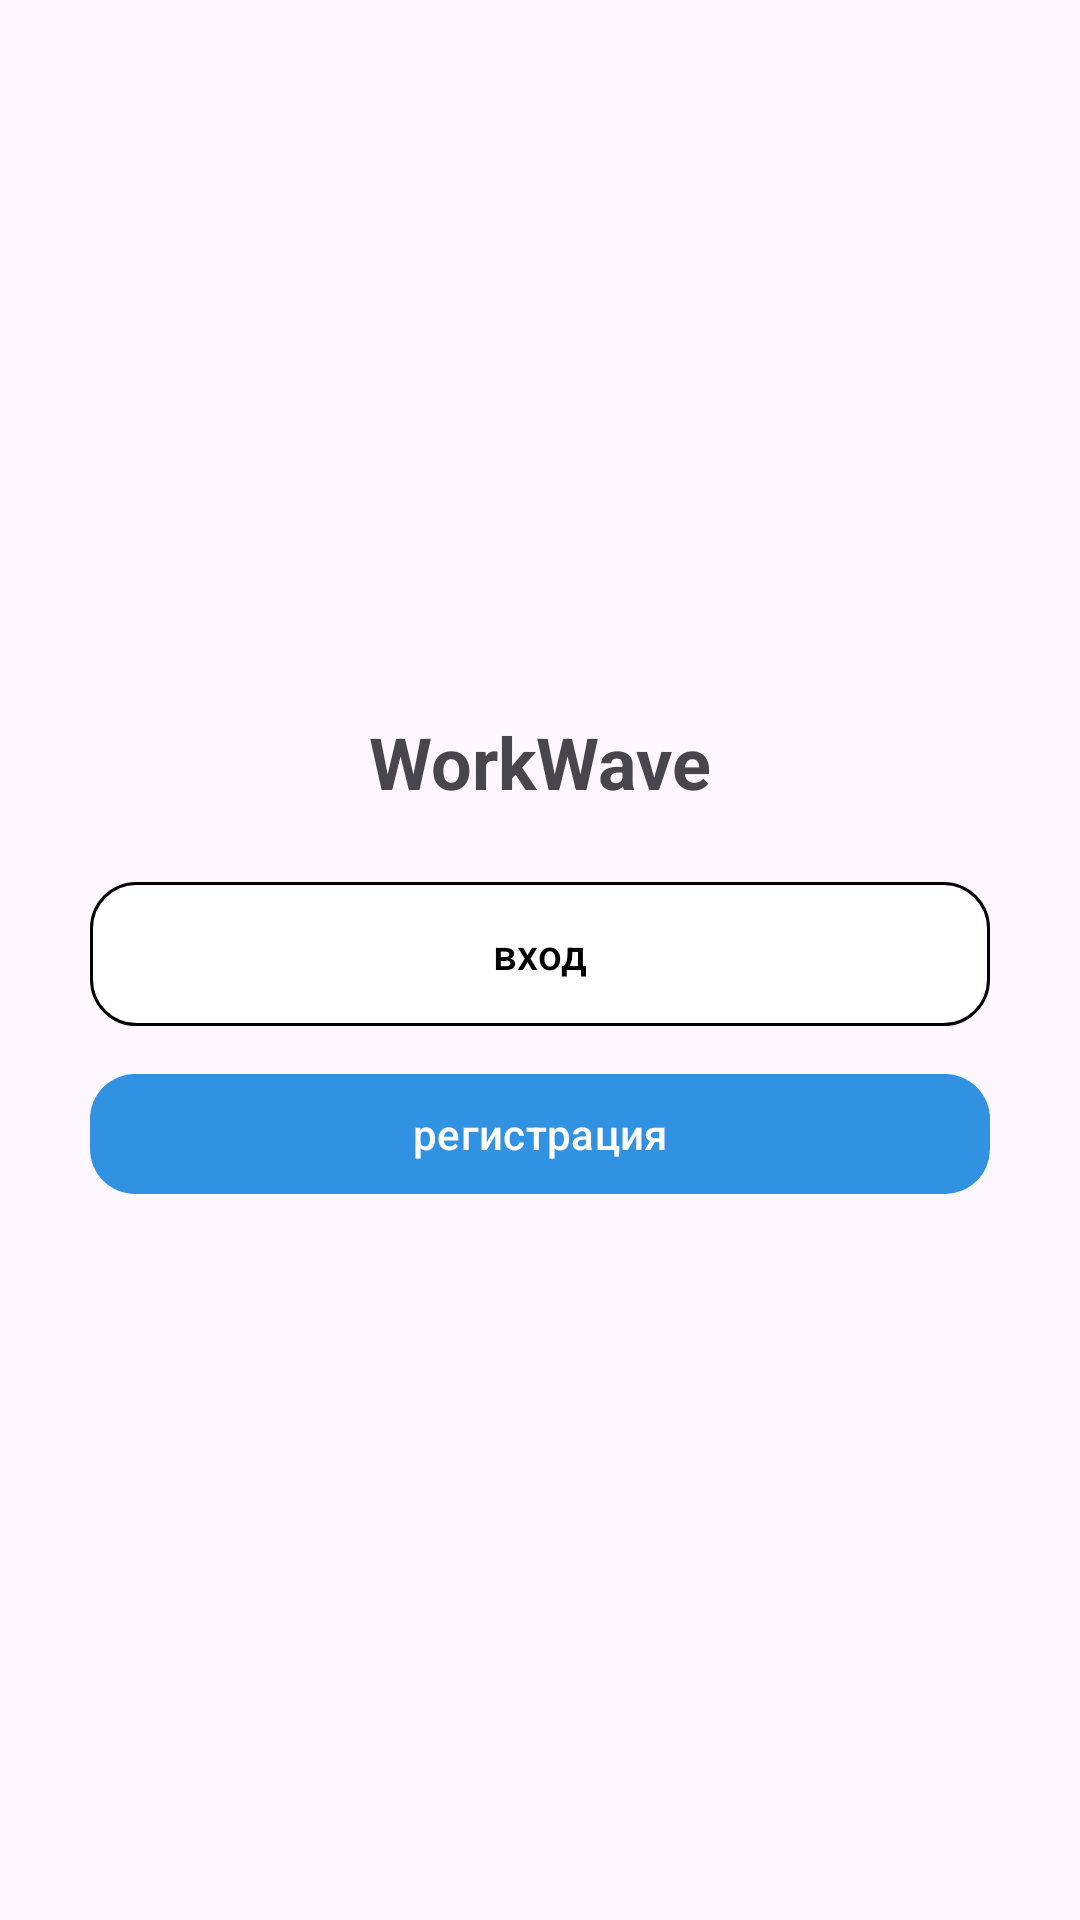

Reconstruct the res/layout file that produces this screen, plus the resources it refers to.
<!-- AndroidManifest.xml: application theme Theme.WorkWave -->
<!-- res/layout/activity_main.xml -->
<?xml version="1.0" encoding="utf-8"?>
<LinearLayout xmlns:android="http://schemas.android.com/apk/res/android"
    xmlns:app="http://schemas.android.com/apk/res-auto"
    android:orientation="vertical"
    android:gravity="center"
    android:padding="24dp"
    android:layout_width="match_parent"
    android:layout_height="match_parent">

    <TextView
        android:text="WorkWave"
        android:textSize="24sp"
        android:textStyle="bold"
        android:layout_marginBottom="24dp"
        android:layout_width="wrap_content"
        android:layout_height="wrap_content"/>

    <com.google.android.material.button.MaterialButton
        android:id="@+id/btnOpenLogin"
        android:text="вход"
        android:textColor="@android:color/black"
        android:background="@drawable/bg_btn_white_15dp"
        app:backgroundTint="@null"
        android:layout_width="300dp"
        android:layout_height="wrap_content"/>

    <com.google.android.material.button.MaterialButton
        android:id="@+id/btnOpenRegister"
        style="@style/WorkWave.BlueRoundedButton"
        android:text="регистрация"
        android:layout_marginTop="12dp"
        android:layout_width="300dp"
        android:layout_height="wrap_content"/>
</LinearLayout>
<!-- resources referenced by this layout -->
<resources>
  <!-- drawable bg_btn_white_15dp (drawable) -->
  <?xml version="1.0" encoding="utf-8"?>
  <shape xmlns:android="http://schemas.android.com/apk/res/android" android:shape="rectangle">
      <corners android:radius="15dp"/>
      <solid android:color="#FFFFFF"/>
      <stroke android:width="1dp" android:color="#000000"/>
  </shape>
  <style name="WorkWave.BlueRoundedButton" parent="Widget.Material3.Button">
          <item name="shapeAppearanceOverlay">@style/WorkWave.BlueRoundedButton</item>
          <item name="backgroundTint">#3192E2</item>
          <item name="android:textColor">@android:color/white</item>
          <item name="android:textAllCaps">false</item>
          <item name="cornerFamily">rounded</item>
          <item name="cornerSize">15dp</item>
      </style>
  <style name="Theme.WorkWave" parent="Base.Theme.WorkWave" />
  <style name="Base.Theme.WorkWave" parent="Theme.Material3.DayNight.NoActionBar">
          
          
      </style>
</resources>
